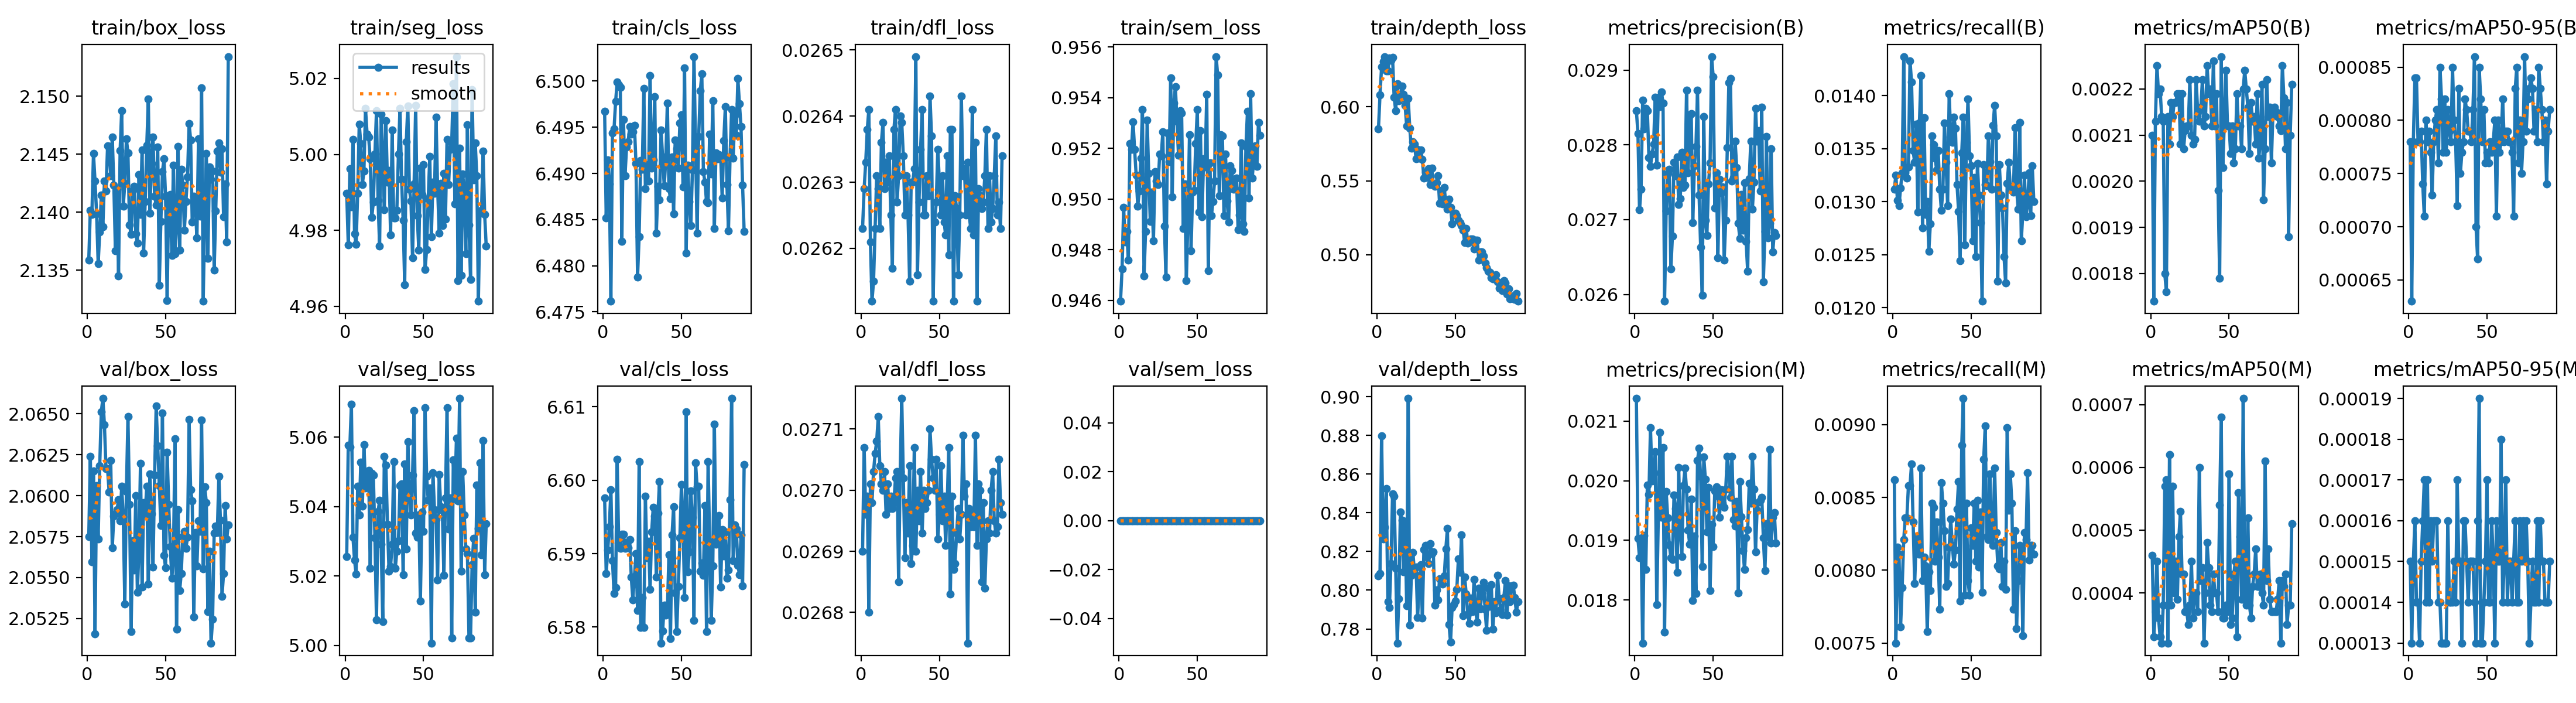

The table this chart was drawn from, first rows:
epoch, time, train/box_loss, train/seg_loss, train/cls_loss, train/dfl_loss, train/sem_loss, train/depth_loss, metrics/precision(B), metrics/recall(B), metrics/mAP50(B), metrics/mAP50-95(B), metrics/precision(M), metrics/recall(M), metrics/mAP50(M), metrics/mAP50-95(M), val/box_loss, val/seg_loss, val/cls_loss, val/dfl_loss, val/sem_loss, val/depth_loss, lr/pg0, lr/pg1
1, 41.57, 2.136, 4.99, 6.497, 0.02623, 0.946, 0.5849, 0.02846, 0.01312, 0.0021, 0.00078, 0.02138, 0.00862, 0.00046, 0.00015, 2.058, 5.026, 6.598, 0.0269, 0, 0.8073, 0.0002364, 0.0002364
2, 78.56, 2.14, 4.976, 6.485, 0.02629, 0.9473, 0.6082, 0.02815, 0.01325, 0.00174, 0.00063, 0.01903, 0.0075, 0.00033, 0.00013, 2.062, 5.058, 6.587, 0.02707, 0, 0.8088, 0.0004692, 0.0004692
3, 115.1, 2.14, 4.996, 6.491, 0.02633, 0.9497, 0.6269, 0.02713, 0.01301, 0.00213, 0.00078, 0.01871, 0.00816, 0.00037, 0.00015, 2.056, 5.057, 6.591, 0.02696, 0, 0.8799, 0.0006967, 0.0006967
4, 151.9, 2.145, 4.986, 6.489, 0.02638, 0.9483, 0.6307, 0.02741, 0.01296, 0.00225, 0.00084, 0.01903, 0.00811, 0.00045, 0.00016, 2.061, 5.069, 6.594, 0.02699, 0, 0.8266, 0.0006904, 0.0006904
5, 188.5, 2.143, 5.004, 6.476, 0.02641, 0.9487, 0.634, 0.0286, 0.01313, 0.00219, 0.00084, 0.01728, 0.00761, 0.00036, 0.00014, 2.052, 5.031, 6.599, 0.0268, 0, 0.8326, 0.0006826, 0.0006826
6, 224.4, 2.14, 4.979, 6.494, 0.02621, 0.9476, 0.6243, 0.02821, 0.01327, 0.0022, 0.00078, 0.01908, 0.00788, 0.00033, 0.00014, 2.061, 5.024, 6.589, 0.02701, 0, 0.8525, 0.0006747, 0.0006747
7, 260.7, 2.136, 4.976, 6.495, 0.02612, 0.9522, 0.6243, 0.02849, 0.01437, 0.00214, 0.00078, 0.01851, 0.00821, 0.00032, 0.00013, 2.057, 5.021, 6.585, 0.02698, 0, 0.7942, 0.0006669, 0.0006669
8, 297.1, 2.138, 4.99, 6.498, 0.02615, 0.952, 0.6329, 0.02846, 0.01327, 0.00213, 0.00079, 0.01993, 0.00836, 0.00038, 0.00015, 2.062, 5.046, 6.585, 0.02703, 0, 0.7911, 0.000659, 0.000659
9, 333.4, 2.141, 5.008, 6.5, 0.02623, 0.953, 0.6316, 0.02783, 0.01322, 0.0018, 0.00074, 0.01977, 0.00836, 0.00057, 0.00016, 2.065, 5.037, 6.603, 0.02706, 0, 0.8139, 0.0006512, 0.0006512
10, 369, 2.139, 5.003, 6.5, 0.02631, 0.9519, 0.6335, 0.02771, 0.01333, 0.00176, 0.00071, 0.02089, 0.00858, 0.00058, 0.00017, 2.066, 5.053, 6.591, 0.02708, 0, 0.8498, 0.0006433, 0.0006433
11, 405.7, 2.143, 4.992, 6.499, 0.02629, 0.9509, 0.6067, 0.02788, 0.01433, 0.00214, 0.0008, 0.02, 0.00858, 0.00032, 0.00014, 2.064, 5.04, 6.591, 0.02712, 0, 0.8486, 0.0006355, 0.0006355
12, 442.7, 2.142, 4.996, 6.483, 0.02623, 0.9497, 0.5973, 0.02801, 0.01413, 0.00208, 0.00078, 0.02013, 0.00873, 0.00062, 0.00017, 2.062, 5.058, 6.593, 0.02704, 0, 0.8115, 0.0006276, 0.0006276
13, 479.6, 2.146, 5.012, 6.496, 0.02636, 0.9503, 0.6157, 0.02864, 0.01348, 0.00217, 0.00079, 0.02049, 0.00833, 0.00038, 0.00014, 2.062, 5.045, 6.593, 0.02701, 0, 0.7727, 0.0006198, 0.0006198
14, 516.8, 2.146, 5.005, 6.49, 0.02639, 0.9516, 0.6039, 0.02773, 0.01337, 0.00214, 0.00077, 0.01792, 0.00791, 0.00057, 0.00016, 2.06, 5.049, 6.591, 0.027, 0, 0.7955, 0.0006119, 0.0006119
15, 554.9, 2.143, 5.005, 6.493, 0.02629, 0.9535, 0.6057, 0.02864, 0.01373, 0.00217, 0.00073, 0.01941, 0.00823, 0.0004, 0.00015, 2.062, 5.05, 6.592, 0.02703, 0, 0.8405, 0.000604, 0.000604
16, 592.8, 2.146, 4.999, 6.493, 0.02633, 0.947, 0.6139, 0.02851, 0.0129, 0.00217, 0.00078, 0.02081, 0.00822, 0.00045, 0.00016, 2.057, 5.022, 6.591, 0.02696, 0, 0.8361, 0.0005962, 0.0005962
17, 630.8, 2.142, 4.983, 6.495, 0.0263, 0.9487, 0.6085, 0.02871, 0.01374, 0.00219, 0.0008, 0.01939, 0.00811, 0.00039, 0.00016, 2.059, 5.05, 6.592, 0.02701, 0, 0.8096, 0.0005883, 0.0005883
18, 668.6, 2.137, 4.987, 6.494, 0.02634, 0.9531, 0.6009, 0.02856, 0.01419, 0.00219, 0.00081, 0.02056, 0.0087, 0.00049, 0.00016, 2.059, 5.049, 6.587, 0.02697, 0, 0.8356, 0.0005805, 0.0005805
19, 706.9, 2.142, 5, 6.494, 0.02625, 0.951, 0.5871, 0.02591, 0.01275, 0.00208, 0.00076, 0.01746, 0.00793, 0.00053, 0.00014, 2.059, 5.031, 6.584, 0.02699, 0, 0.7919, 0.0005726, 0.0005726
20, 745, 2.135, 5.011, 6.495, 0.02617, 0.9491, 0.6057, 0.02712, 0.01379, 0.00219, 0.00085, 0.01982, 0.00809, 0.00043, 0.00014, 2.06, 5.007, 6.587, 0.02697, 0, 0.8991, 0.0005648, 0.0005648
21, 781.9, 2.145, 4.988, 6.491, 0.02638, 0.9503, 0.5854, 0.02762, 0.01288, 0.00207, 0.00082, 0.01938, 0.00803, 0.00043, 0.00013, 2.058, 5.039, 6.59, 0.02698, 0, 0.7821, 0.0005569, 0.0005569
22, 818.7, 2.149, 4.976, 6.479, 0.02641, 0.9484, 0.5718, 0.02767, 0.013, 0.00211, 0.00077, 0.01893, 0.00758, 0.00037, 0.00013, 2.061, 5.042, 6.582, 0.02702, 0, 0.8078, 0.0005491, 0.0005491
23, 854.9, 2.141, 5.011, 6.483, 0.02627, 0.9511, 0.5763, 0.02634, 0.01253, 0.00212, 0.00082, 0.01871, 0.00799, 0.00037, 0.00013, 2.059, 5.029, 6.602, 0.02703, 0, 0.8196, 0.0005412, 0.0005412
24, 891.2, 2.142, 5, 6.491, 0.02631, 0.9507, 0.5746, 0.02678, 0.01279, 0.00212, 0.00077, 0.01868, 0.00786, 0.00035, 0.00013, 2.053, 5.007, 6.58, 0.02685, 0, 0.8085, 0.0005334, 0.0005334
25, 927.9, 2.146, 4.985, 6.49, 0.0264, 0.9506, 0.5648, 0.02777, 0.01362, 0.00222, 0.00081, 0.01976, 0.00846, 0.00038, 0.00016, 2.06, 5.054, 6.584, 0.02703, 0, 0.8119, 0.0005255, 0.0005255
26, 964.4, 2.145, 5.009, 6.499, 0.02639, 0.9518, 0.5714, 0.02759, 0.01354, 0.0021, 0.00079, 0.01953, 0.00843, 0.00045, 0.00014, 2.065, 5.052, 6.58, 0.02715, 0, 0.7861, 0.0005177, 0.0005177
27, 1002, 2.139, 4.993, 6.488, 0.02634, 0.9517, 0.5654, 0.02784, 0.01341, 0.00208, 0.00078, 0.01846, 0.00806, 0.00036, 0.00014, 2.059, 5.035, 6.598, 0.02702, 0, 0.803, 0.0005098, 0.0005098
28, 1039, 2.138, 4.996, 6.491, 0.02625, 0.9526, 0.5707, 0.0272, 0.0133, 0.00209, 0.00085, 0.02022, 0.00833, 0.0004, 0.00014, 2.052, 5.021, 6.589, 0.02689, 0, 0.8132, 0.0005019, 0.0005019
29, 1075, 2.142, 4.979, 6.489, 0.02631, 0.9489, 0.5645, 0.02728, 0.01348, 0.00222, 0.0008, 0.01916, 0.00809, 0.0004, 0.00015, 2.057, 5.023, 6.592, 0.02698, 0, 0.7856, 0.0004941, 0.0004941
30, 1110, 2.142, 5.006, 6.501, 0.02625, 0.9469, 0.5518, 0.0279, 0.01312, 0.00215, 0.00078, 0.01873, 0.00773, 0.00037, 0.00014, 2.055, 5.029, 6.585, 0.02693, 0, 0.8209, 0.0004862, 0.0004862
31, 1147, 2.138, 4.983, 6.491, 0.02615, 0.9526, 0.5556, 0.02743, 0.01292, 0.00213, 0.00072, 0.01992, 0.0086, 0.0006, 0.00017, 2.06, 5.053, 6.593, 0.02704, 0, 0.8233, 0.0004784, 0.0004784
32, 1183, 2.137, 4.983, 6.491, 0.0263, 0.9515, 0.5521, 0.02746, 0.01312, 0.00216, 0.00083, 0.02021, 0.00846, 0.00042, 0.00015, 2.054, 5.022, 6.596, 0.02688, 0, 0.8172, 0.0004705, 0.0004705
33, 1219, 2.143, 4.985, 6.498, 0.0263, 0.9548, 0.5581, 0.02873, 0.01374, 0.00222, 0.00075, 0.01986, 0.00827, 0.00044, 0.00015, 2.057, 5.027, 6.595, 0.02691, 0, 0.8137, 0.0004627, 0.0004627
34, 1256, 2.14, 5, 6.484, 0.02632, 0.9501, 0.5473, 0.02763, 0.01337, 0.00212, 0.00077, 0.01917, 0.00789, 0.00032, 0.00013, 2.062, 5.03, 6.587, 0.02707, 0, 0.8241, 0.0004548, 0.0004548
35, 1292, 2.145, 5.012, 6.489, 0.02649, 0.9538, 0.5584, 0.02839, 0.01296, 0.00214, 0.00078, 0.01894, 0.00791, 0.0004, 0.00016, 2.054, 5.046, 6.596, 0.0269, 0, 0.819, 0.000447, 0.000447
36, 1328, 2.136, 4.993, 6.487, 0.02616, 0.9544, 0.5468, 0.02842, 0.01402, 0.00225, 0.00082, 0.01969, 0.00816, 0.00048, 0.00016, 2.06, 5.046, 6.6, 0.027, 0, 0.8198, 0.0004391, 0.0004391
37, 1365, 2.141, 4.983, 6.495, 0.02627, 0.9531, 0.5461, 0.02696, 0.01361, 0.00219, 0.00081, 0.01799, 0.00835, 0.00044, 0.00015, 2.059, 5.02, 6.578, 0.02695, 0, 0.7923, 0.0004313, 0.0004313
38, 1402, 2.146, 4.966, 6.492, 0.02635, 0.9517, 0.5488, 0.02772, 0.01356, 0.0022, 0.00079, 0.01907, 0.00817, 0.00038, 0.00014, 2.061, 5.052, 6.579, 0.02703, 0, 0.8002, 0.0004234, 0.0004234
39, 1439, 2.15, 5.003, 6.489, 0.02641, 0.9535, 0.5532, 0.02798, 0.0138, 0.00212, 0.00079, 0.01811, 0.00804, 0.00037, 0.00015, 2.055, 5.028, 6.583, 0.02693, 0, 0.795, 0.0004155, 0.0004155
40, 1475, 2.14, 5.013, 6.491, 0.02625, 0.9534, 0.5348, 0.02873, 0.01369, 0.00226, 0.00078, 0.02034, 0.00814, 0.00043, 0.00015, 2.061, 5.059, 6.582, 0.027, 0, 0.806, 0.0004077, 0.0004077
41, 1511, 2.144, 4.991, 6.498, 0.02625, 0.9488, 0.5434, 0.02733, 0.01316, 0.00212, 0.00081, 0.02055, 0.00842, 0.0004, 0.00015, 2.059, 5.044, 6.582, 0.02697, 0, 0.8052, 0.0003998, 0.0003998
42, 1548, 2.146, 4.988, 6.488, 0.02631, 0.9506, 0.5343, 0.02663, 0.01291, 0.00219, 0.00086, 0.02007, 0.00861, 0.0004, 0.00014, 2.056, 5.038, 6.59, 0.02698, 0, 0.8033, 0.000392, 0.000392
43, 1584, 2.141, 4.973, 6.487, 0.02628, 0.9468, 0.5453, 0.02599, 0.01244, 0.00198, 0.0007, 0.01856, 0.00779, 0.00037, 0.00013, 2.061, 5.049, 6.578, 0.027, 0, 0.8073, 0.0003841, 0.0003841
44, 1620, 2.141, 4.992, 6.492, 0.02643, 0.9492, 0.5342, 0.02838, 0.01346, 0.00179, 0.00067, 0.0204, 0.00886, 0.00054, 0.00016, 2.065, 5.068, 6.593, 0.0271, 0, 0.8215, 0.0003763, 0.0003763
45, 1656, 2.146, 5.013, 6.486, 0.02637, 0.9525, 0.5309, 0.02699, 0.0138, 0.00227, 0.00085, 0.02003, 0.00918, 0.00068, 0.00019, 2.063, 5.032, 6.596, 0.02705, 0, 0.8321, 0.0003684, 0.0003684
46, 1692, 2.134, 4.984, 6.494, 0.02612, 0.948, 0.5375, 0.02679, 0.01259, 0.00203, 0.00082, 0.01914, 0.00783, 0.00036, 0.00013, 2.061, 5.031, 6.585, 0.02702, 0, 0.7822, 0.0003606, 0.0003606
47, 1728, 2.139, 4.975, 6.493, 0.02624, 0.9503, 0.5321, 0.02748, 0.01356, 0.00213, 0.00078, 0.01989, 0.00846, 0.00036, 0.00013, 2.058, 5.038, 6.579, 0.027, 0, 0.7731, 0.0003527, 0.0003527
48, 1764, 2.143, 4.996, 6.491, 0.02627, 0.9503, 0.5211, 0.02776, 0.01397, 0.00224, 0.00081, 0.01816, 0.00793, 0.00038, 0.00014, 2.065, 5.013, 6.586, 0.02705, 0, 0.7912, 0.0003449, 0.0003449
49, 1801, 2.145, 4.989, 6.495, 0.02635, 0.9522, 0.5274, 0.02918, 0.01343, 0.00212, 0.00076, 0.01927, 0.00783, 0.00037, 0.00015, 2.056, 5.038, 6.592, 0.02692, 0, 0.7926, 0.000337, 0.000337
50, 1837, 2.141, 4.997, 6.496, 0.0263, 0.9535, 0.528, 0.02891, 0.01334, 0.00212, 0.00077, 0.0189, 0.00829, 0.00059, 0.00017, 2.056, 5.033, 6.599, 0.02696, 0, 0.7944, 0.0003292, 0.0003292
51, 1874, 2.132, 4.97, 6.489, 0.02625, 0.9495, 0.5264, 0.02716, 0.01263, 0.00206, 0.00076, 0.01983, 0.00817, 0.00035, 0.00014, 2.063, 5.068, 6.594, 0.02704, 0, 0.8005, 0.0003213, 0.0003213
52, 1910, 2.141, 4.975, 6.501, 0.02631, 0.9527, 0.5232, 0.02763, 0.01323, 0.00212, 0.00078, 0.0199, 0.00846, 0.00036, 0.00014, 2.059, 5.049, 6.584, 0.02695, 0, 0.8162, 0.0003134, 0.0003134
53, 1947, 2.142, 4.988, 6.481, 0.02624, 0.9493, 0.5218, 0.02649, 0.01248, 0.00204, 0.00077, 0.01974, 0.00806, 0.00043, 0.00016, 2.057, 5.042, 6.609, 0.02699, 0, 0.8092, 0.0003056, 0.0003056
54, 1985, 2.136, 4.999, 6.491, 0.02622, 0.9516, 0.5198, 0.02754, 0.01336, 0.00207, 0.00078, 0.01939, 0.00848, 0.00045, 0.00015, 2.055, 5.045, 6.588, 0.02691, 0, 0.8285, 0.0002977, 0.0002977
55, 2021, 2.144, 4.978, 6.487, 0.02634, 0.9513, 0.5166, 0.02736, 0.01306, 0.00219, 0.0008, 0.01985, 0.00802, 0.00033, 0.00013, 2.056, 5.001, 6.59, 0.02698, 0, 0.7868, 0.0002899, 0.0002899
56, 2059, 2.136, 4.993, 6.484, 0.02619, 0.9541, 0.5082, 0.02744, 0.0128, 0.00212, 0.00071, 0.01962, 0.0084, 0.00056, 0.00016, 2.063, 5.05, 6.599, 0.02707, 0, 0.8068, 0.000282, 0.000282
57, 2114, 2.139, 4.99, 6.49, 0.02638, 0.9472, 0.5176, 0.02646, 0.01206, 0.00212, 0.0008, 0.01955, 0.00785, 0.00049, 0.00015, 2.052, 5.039, 6.595, 0.02683, 0, 0.7981, 0.0002742, 0.0002742
58, 2175, 2.146, 5.01, 6.503, 0.02638, 0.9514, 0.5078, 0.02699, 0.01335, 0.00207, 0.00077, 0.01986, 0.00876, 0.00039, 0.00015, 2.059, 5.036, 6.581, 0.02699, 0, 0.7876, 0.0002663, 0.0002663
59, 2214, 2.137, 4.991, 6.493, 0.02612, 0.9493, 0.5084, 0.02796, 0.01316, 0.0022, 0.00078, 0.02041, 0.00899, 0.00071, 0.00018, 2.054, 5.019, 6.602, 0.02687, 0, 0.783, 0.0002585, 0.0002585
60, 2253, 2.144, 4.979, 6.484, 0.02628, 0.9499, 0.5107, 0.02883, 0.01315, 0.00224, 0.00082, 0.02016, 0.00823, 0.0004, 0.00014, 2.055, 5.049, 6.599, 0.02688, 0, 0.7959, 0.0002506, 0.0002506
... 30 more rows
